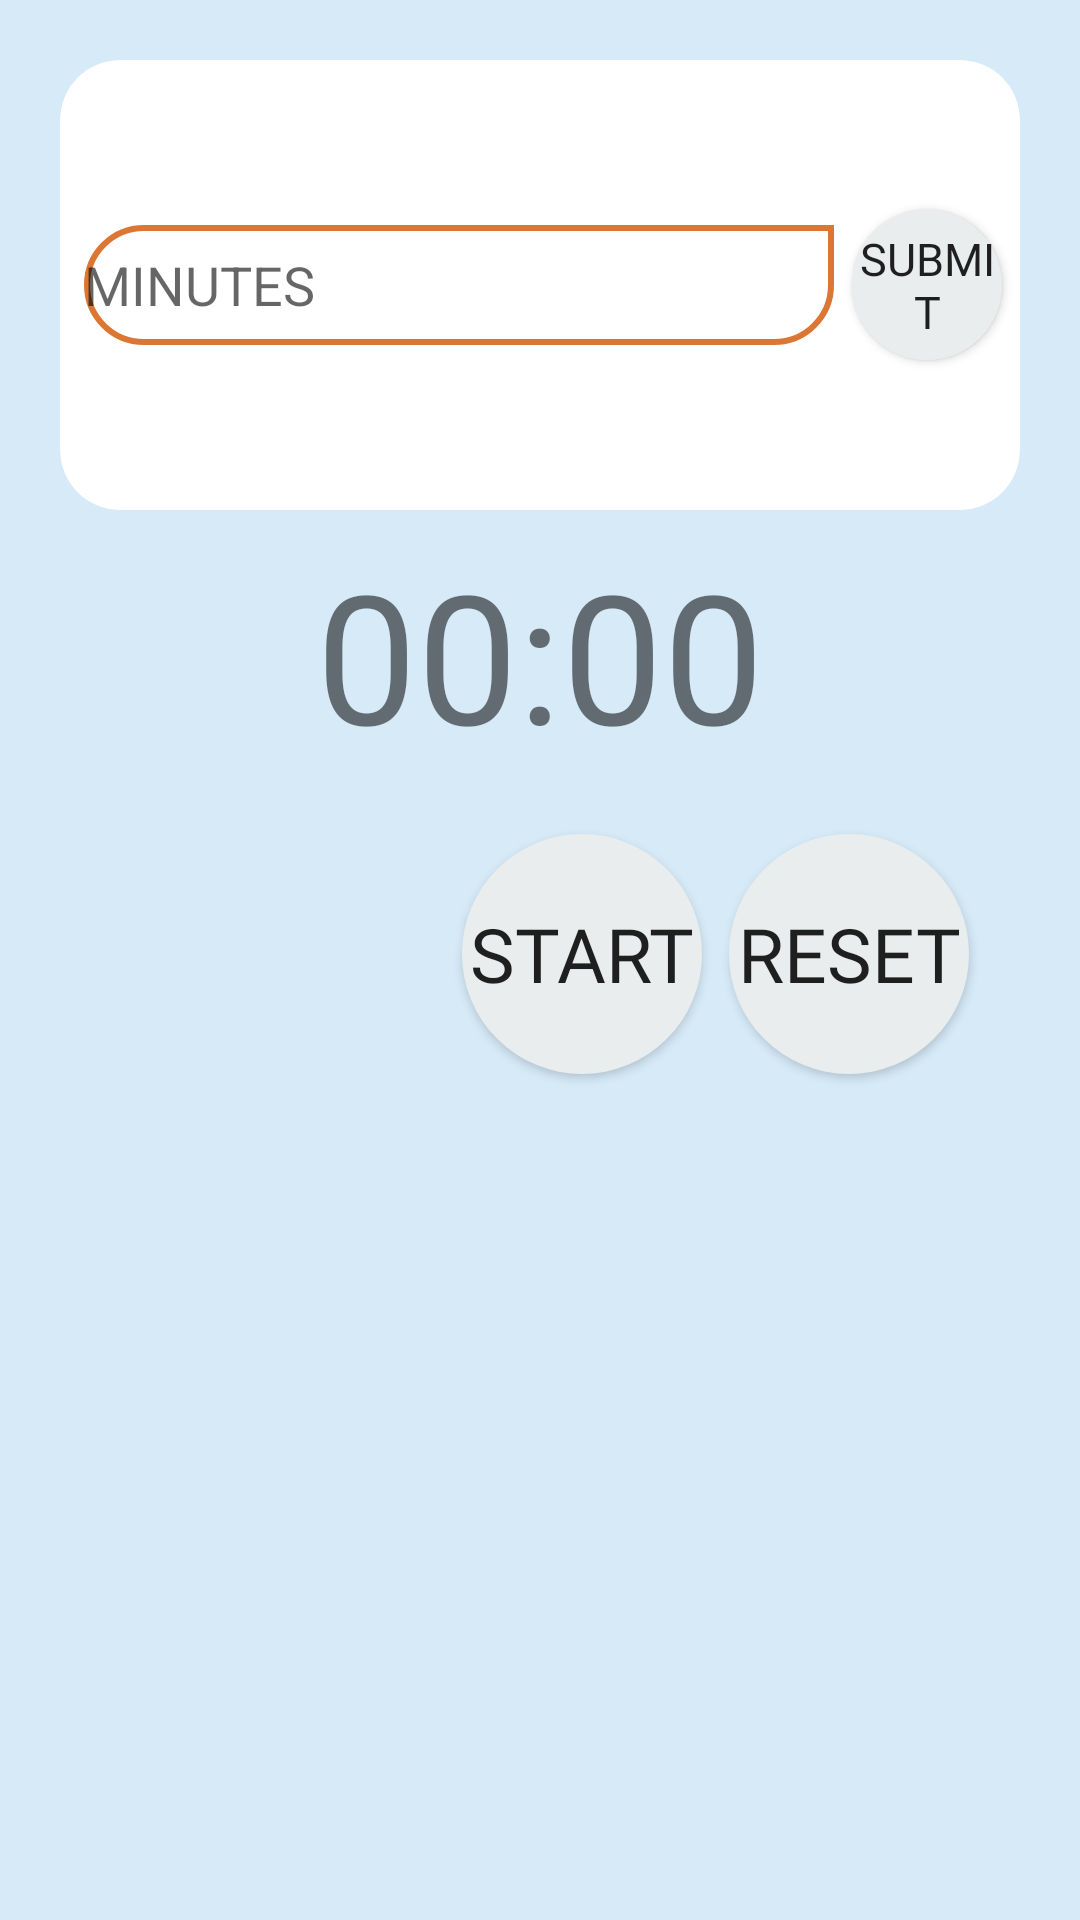

The Android layout XML behind this screen, and the referenced resources:
<!-- AndroidManifest.xml: application theme AppTheme -->
<!-- res/layout/fragment_countdown.xml -->
<?xml version="1.0" encoding="utf-8"?>
<androidx.constraintlayout.widget.ConstraintLayout xmlns:android="http://schemas.android.com/apk/res/android"
    xmlns:app="http://schemas.android.com/apk/res-auto"
    xmlns:tools="http://schemas.android.com/tools"
    android:layout_width="match_parent"
    android:layout_height="match_parent"
    android:background="@color/colorPrimary"
    android:orientation="vertical">

    <androidx.cardview.widget.CardView
        android:id="@+id/cardView_login"
        android:layout_width="match_parent"
        android:layout_height="150dp"
        android:layout_margin="20dp"
        android:focusable="true"
        android:focusableInTouchMode="true"
        app:cardCornerRadius="20dp"
        app:cardElevation="0dp"
        app:layout_constraintEnd_toEndOf="parent"
        app:layout_constraintStart_toStartOf="parent"
        app:layout_constraintTop_toTopOf="parent" />

    <EditText
        android:id="@+id/et_setTime"
        android:layout_width="250dp"
        android:layout_height="40dp"
        android:layout_marginStart="8dp"
        android:background="@drawable/frame_edittext"
        android:hint="MINUTES"
        android:inputType="number"
        android:maxLength="4"
        app:layout_constraintBottom_toBottomOf="@+id/cardView_login"
        app:layout_constraintStart_toStartOf="@+id/cardView_login"
        app:layout_constraintTop_toTopOf="@+id/cardView_login" />

    <Button
        android:id="@+id/btn_ok"
        android:layout_width="50dp"
        android:layout_height="50dp"
        android:layout_marginStart="8dp"
        android:layout_marginEnd="8dp"
        android:background="@drawable/btn_time"
        android:fontFamily="@font/benchnine_bold"
        android:text="Submit"
        android:textSize="15sp"
        app:layout_constraintBottom_toBottomOf="@+id/cardView_login"
        app:layout_constraintEnd_toEndOf="@+id/cardView_login"
        app:layout_constraintStart_toEndOf="@+id/et_setTime"
        app:layout_constraintTop_toTopOf="@+id/cardView_login" />

    <TextView
        android:id="@+id/tv_countdown"
        android:layout_width="wrap_content"
        android:layout_height="wrap_content"
        android:layout_marginTop="8dp"
        android:text="00:00"
        android:textSize="60sp"
        app:layout_constraintEnd_toEndOf="parent"
        app:layout_constraintStart_toStartOf="parent"
        app:layout_constraintTop_toBottomOf="@+id/cardView_login" />

    <Button
        android:id="@+id/btn_start"
        android:layout_width="80dp"
        android:layout_height="80dp"
        android:layout_marginStart="36dp"
        android:layout_marginTop="20dp"
        android:layout_marginEnd="8dp"
        android:background="@drawable/btn_time"
        android:fontFamily="@font/benchnine_bold"
        android:text="@string/btn_start"
        android:textSize="25sp"
        app:layout_constraintEnd_toEndOf="parent"
        app:layout_constraintStart_toStartOf="parent"
        app:layout_constraintTop_toBottomOf="@+id/tv_countdown" />

    <Button
        android:id="@+id/btn_reset"
        android:layout_width="80dp"
        android:layout_height="80dp"
        android:layout_marginStart="8dp"
        android:layout_marginTop="20dp"
        android:layout_marginEnd="36dp"
        android:background="@drawable/btn_time"
        android:fontFamily="@font/benchnine_bold"
        android:text="@string/btn_reset"
        android:textSize="25sp"
        app:layout_constraintEnd_toEndOf="parent"
        app:layout_constraintStart_toEndOf="@+id/btn_start"
        app:layout_constraintTop_toBottomOf="@+id/tv_countdown" />

</androidx.constraintlayout.widget.ConstraintLayout>
<!-- resources referenced by this layout -->
<resources>
  <color name="colorPrimary">#D6EAF8</color>
  <!-- drawable btn_time (drawable) -->
  <?xml version="1.0" encoding="utf-8"?>
  <shape xmlns:android="http://schemas.android.com/apk/res/android"
      android:shape="rectangle">
      <solid android:color="@color/colorButton"/>
      <corners android:radius="999dp"/>
  </shape>
  <!-- drawable frame_edittext (drawable) -->
  <?xml version="1.0" encoding="utf-8"?>
  <shape xmlns:android="http://schemas.android.com/apk/res/android">
      <corners
          android:bottomLeftRadius="20dp"
          android:bottomRightRadius="20dp"
          android:topLeftRadius="20dp"
          android:topRightRadius="0dp" />
      <stroke
          android:width="2dp"
          android:color="@color/colorEdittext" />
  </shape>
  <string name="btn_reset">Reset</string>
  <string name="btn_start">Start</string>
  <style name="AppTheme" parent="Theme.AppCompat.Light.NoActionBar">
          
          <item name="colorPrimary">@color/colorPrimaryDark</item>
          <item name="colorPrimaryDark">@color/colorPrimary</item>
          <item name="colorAccent">@color/colorAccent</item>
      </style>
  <color name="colorButton">#EAEDED</color>
  <color name="colorEdittext">#DC7633</color>
  <color name="colorPrimaryDark">#85C1E9</color>
  <color name="colorAccent">#E8DAEF</color>
</resources>
